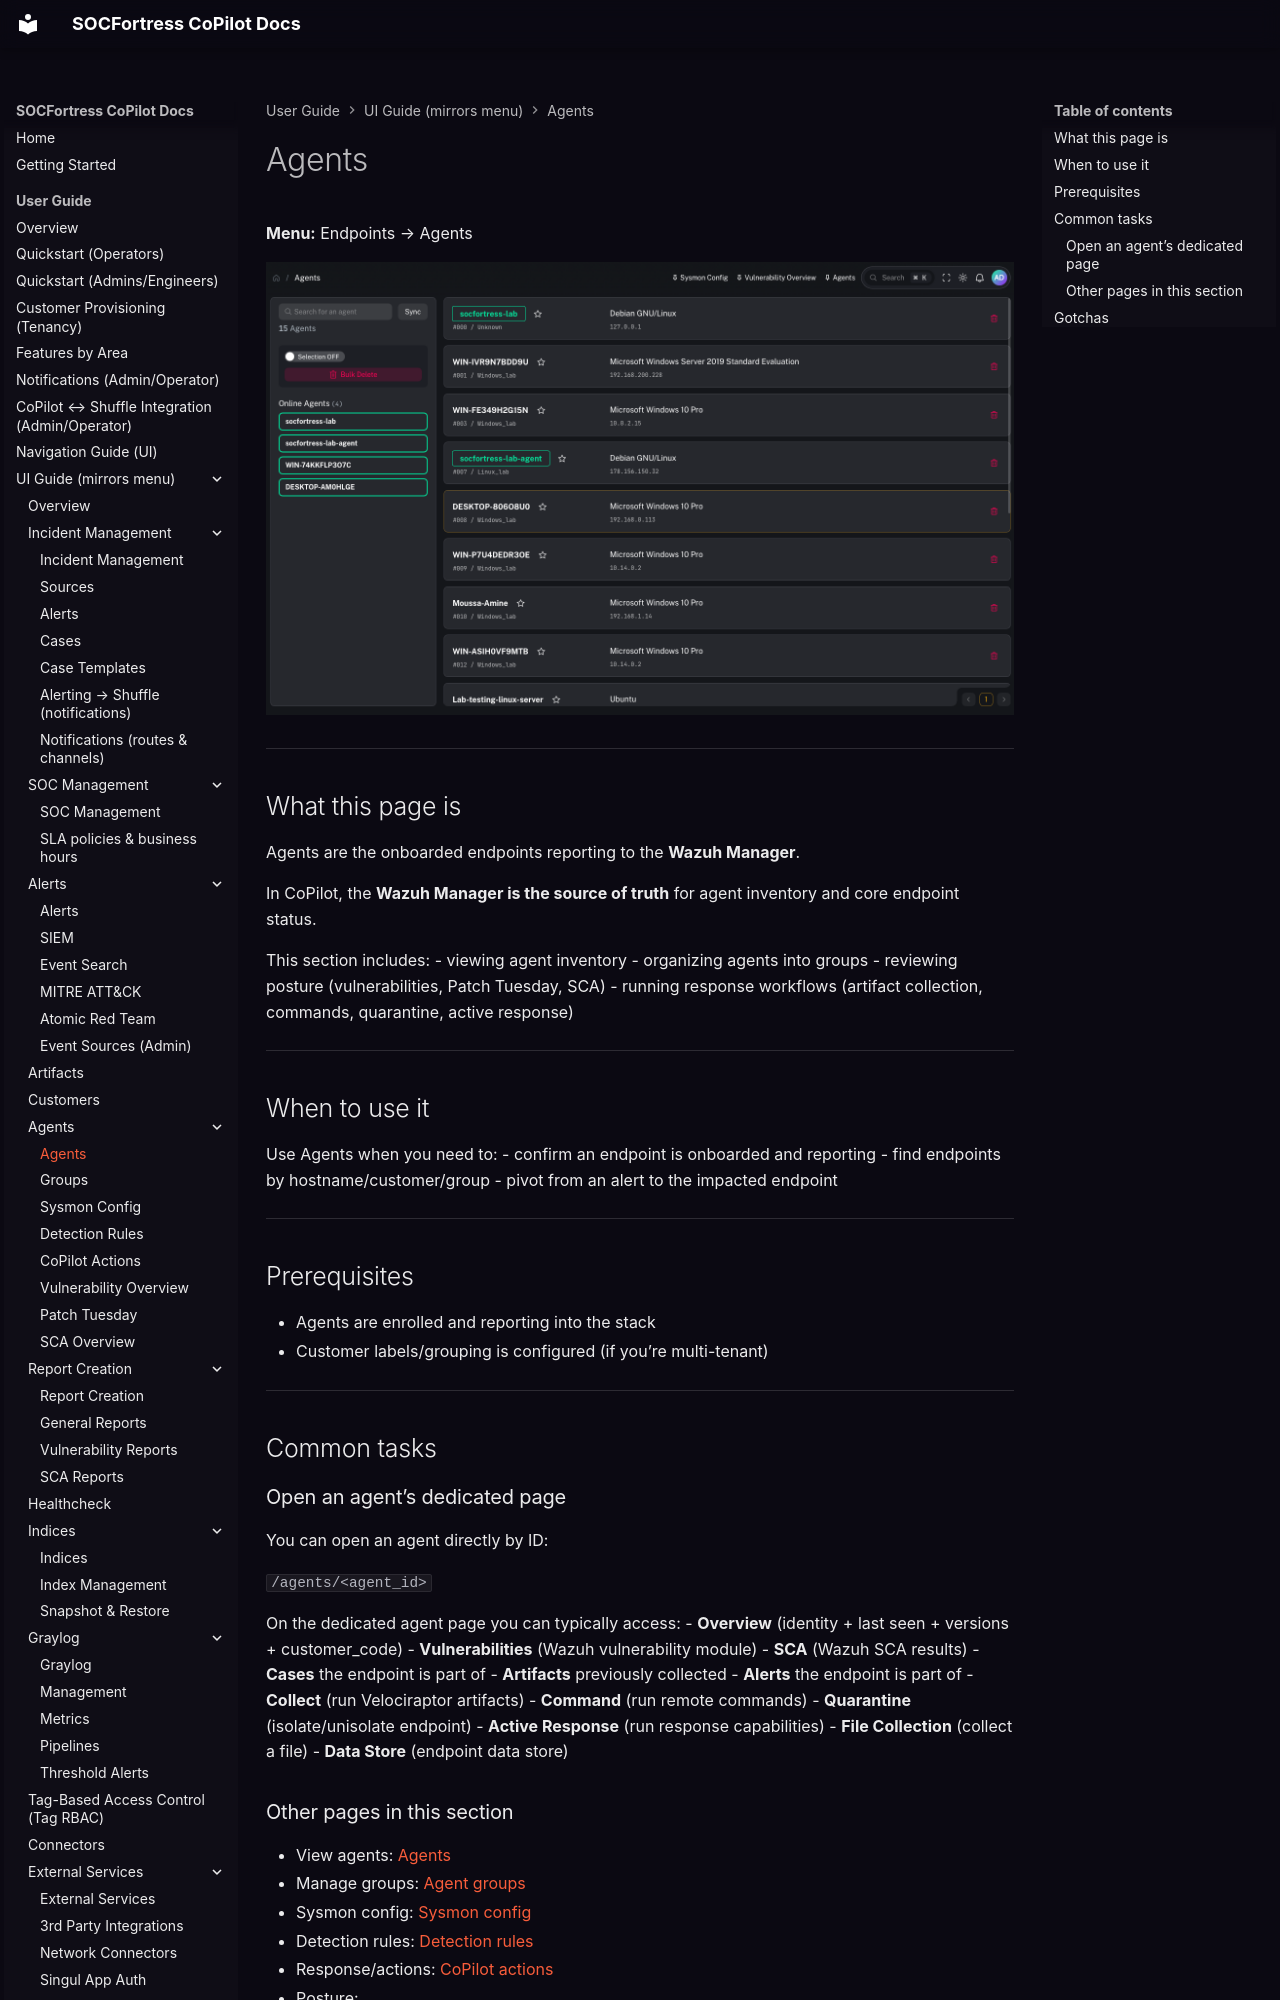

repository: socfortress/CoPilot · page: user/ui/agents/index.html · generator: mkdocs

---
title: Agents
description: Operator-facing views and controls for endpoints, groups, actions, and security posture.
---

# Agents

**Menu:** Endpoints → Agents

![Agents](../../assets/ui/agents.png)

---

## What this page is

Agents are the onboarded endpoints reporting to the **Wazuh Manager**.

In CoPilot, the **Wazuh Manager is the source of truth** for agent inventory and core endpoint status.

This section includes:
- viewing agent inventory
- organizing agents into groups
- reviewing posture (vulnerabilities, Patch Tuesday, SCA)
- running response workflows (artifact collection, commands, quarantine, active response)

---

## When to use it

Use Agents when you need to:
- confirm an endpoint is onboarded and reporting
- find endpoints by hostname/customer/group
- pivot from an alert to the impacted endpoint

---

## Prerequisites

- Agents are enrolled and reporting into the stack
- Customer labels/grouping is configured (if you’re multi-tenant)

---

## Common tasks

### Open an agent’s dedicated page

You can open an agent directly by ID:

`/agents/<agent_id>`

On the dedicated agent page you can typically access:
- **Overview** (identity + last seen + versions + customer_code)
- **Vulnerabilities** (Wazuh vulnerability module)
- **SCA** (Wazuh SCA results)
- **Cases** the endpoint is part of
- **Artifacts** previously collected
- **Alerts** the endpoint is part of
- **Collect** (run Velociraptor artifacts)
- **Command** (run remote commands)
- **Quarantine** (isolate/unisolate endpoint)
- **Active Response** (run response capabilities)
- **File Collection** (collect a file)
- **Data Store** (endpoint data store)
